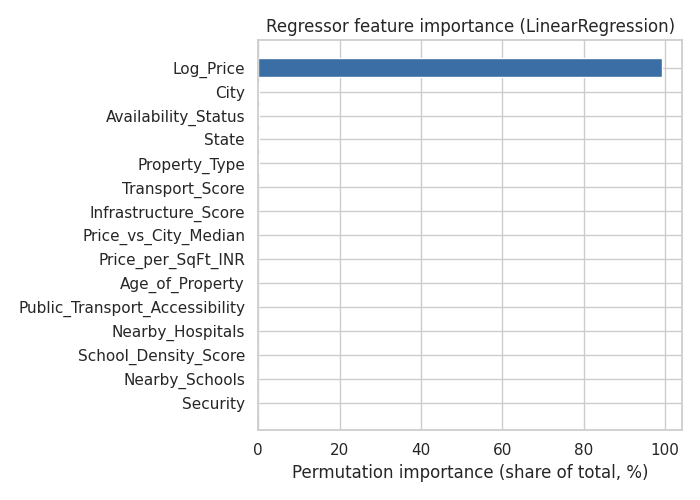

Values plotted in this chart, from the file beside it:
feature, importance
Log_Price, 0.9924
City, 0.002414
Availability_Status, 0.002259
State, 0.001344
Property_Type, 0.0009392
Transport_Score, 0.0002543
Infrastructure_Score, 0.000142
Price_vs_City_Median, 8.735685124804283e-05
Price_per_SqFt_INR, 8.415060959349737e-05
Age_of_Property, 6.1220438321483e-05
Public_Transport_Accessibility, 2.571053068932571e-05
Nearby_Hospitals, 1.6301692666253852e-06
School_Density_Score, 8.877001370702233e-07
Nearby_Schools, 8.877001370702233e-07
Security, 7.706660595330914e-07
Floor_Ratio, 4.202822483889084e-07
Parking_Space, 3.9716723431235073e-07
Has_Gym, 1.1826083199983021e-07
Owner_Type, 1.1738813410153511e-07
Size_in_SqFt, 9.071321152290378e-08
Price_in_Lakhs, 4.371037720119961e-08
Has_Playground, 1.8076784586428697e-08
BHK, 1.0025350925100456e-08
Total_Floors, 8.625992746118173e-09
Facing, 4.43397526360178e-09
Amenity_Count, 3.888793873903697e-11
Size_per_BHK, 0.0
Floor_No, 0.0
Has_Pool, 0.0
Has_Garden, 0.0
Has_Clubhouse, 0.0
Furnished_Status, 0.0
